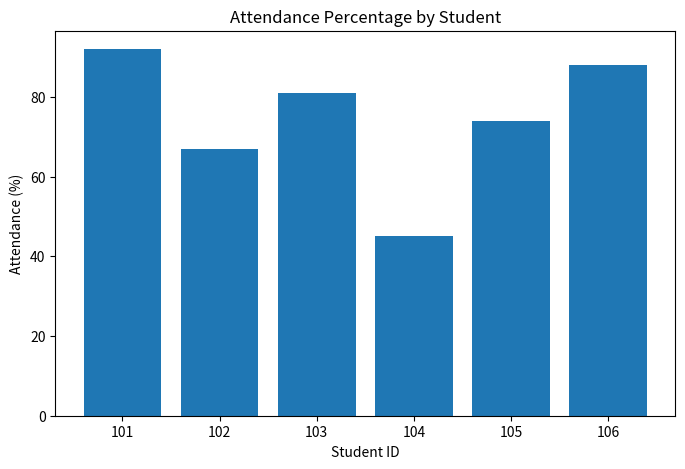

This figure's Python source:
import pandas as pd
import matplotlib.pyplot as plt

data = {
    "student_id": [101, 102, 103, 104, 105, 106],
    "attendance_percent": [92, 67, 81, 45, 74, 88]
}

df = pd.DataFrame(data)

plt.figure(figsize=(8, 5))
plt.bar(df["student_id"], df["attendance_percent"])
plt.title("Attendance Percentage by Student")
plt.xlabel("Student ID")
plt.ylabel("Attendance (%)")
plt.show()

data = {
    "student_id": [101, 102, 103, 104, 105, 106],
    "attendance_percent": [92, 67, 81, 45, 74, 88]
}

df = pd.DataFrame(data)

plt.figure(figsize=(8, 5))
plt.bar(df["student_id"], df["attendance_percent"])
plt.title("Attendance Percentage by Student")
plt.xlabel("Student ID")
plt.ylabel("Attendance (%)")
plt.show()
